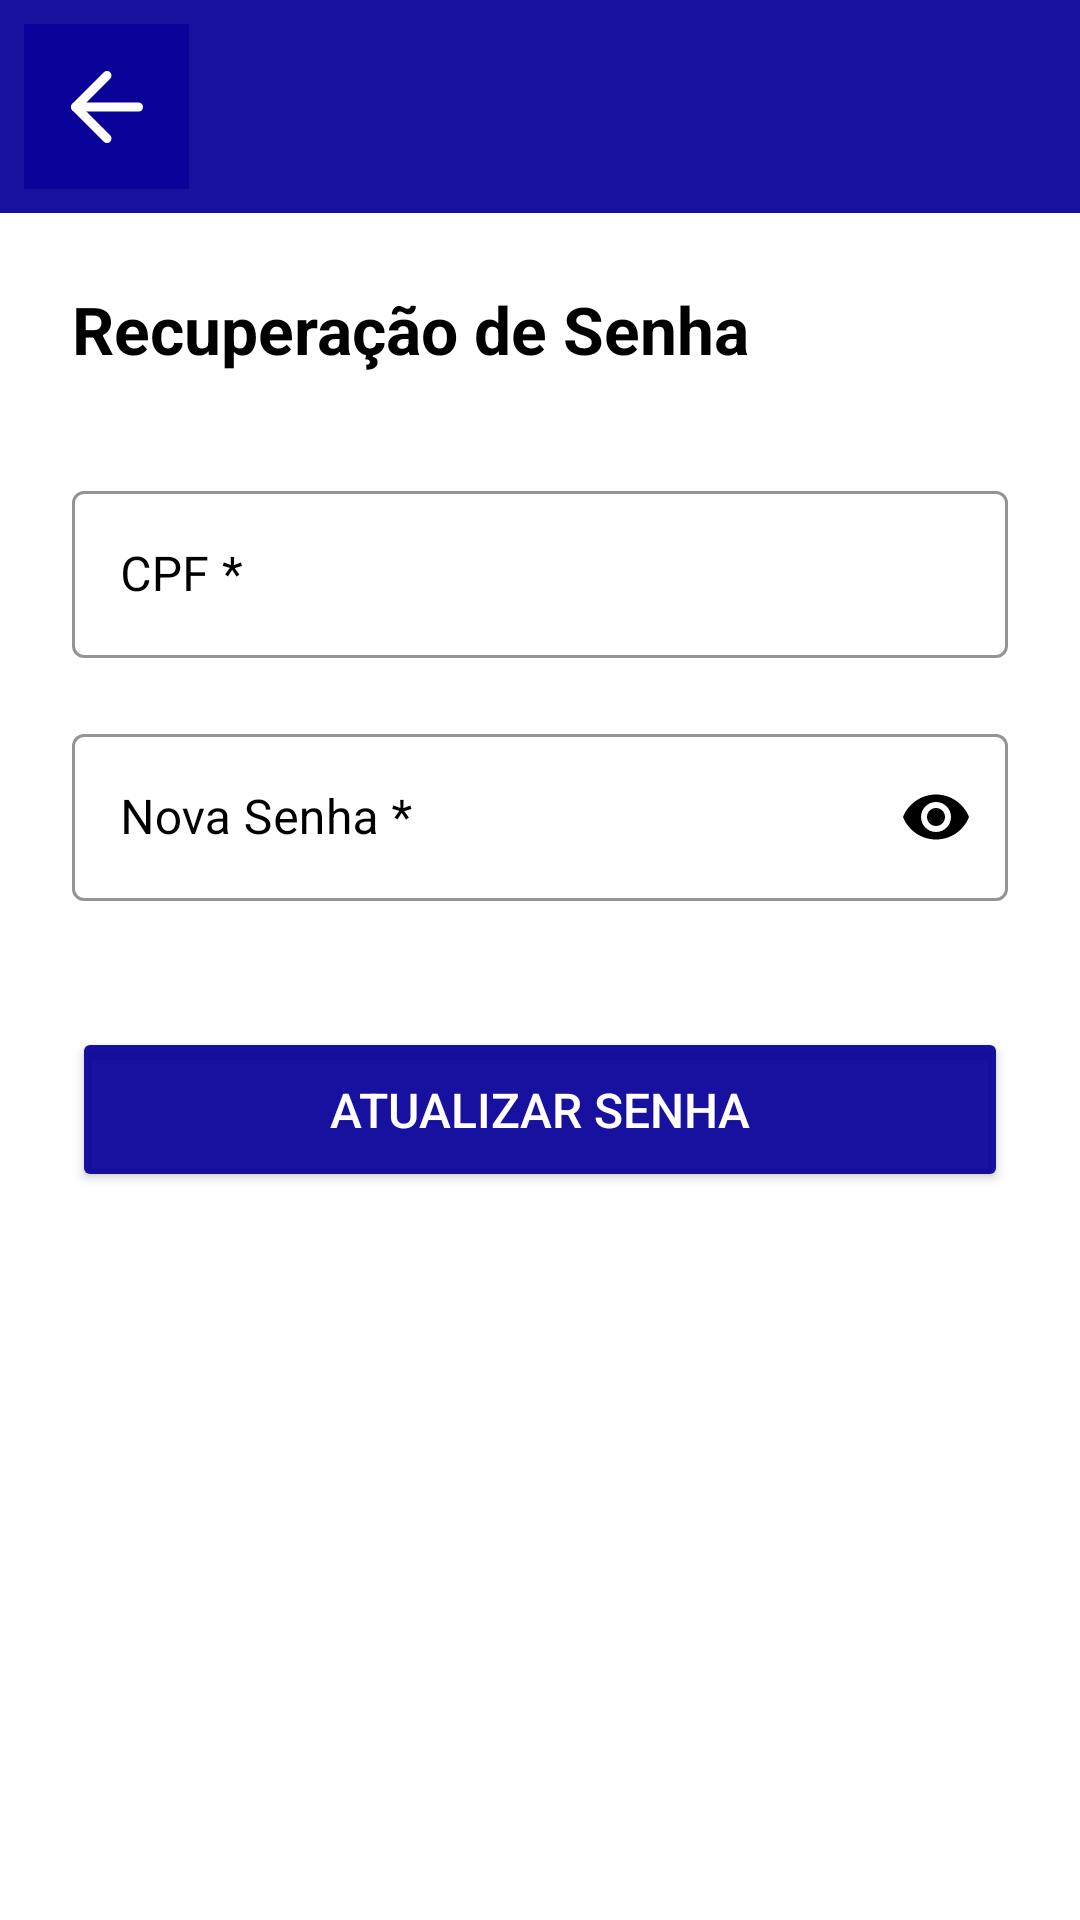

Reconstruct the res/layout file that produces this screen, plus the resources it refers to.
<!-- AndroidManifest.xml: application theme Theme.Solvae -->
<!-- res/layout/activity_recall_senha.xml -->
<?xml version="1.0" encoding="utf-8"?>
<LinearLayout xmlns:android="http://schemas.android.com/apk/res/android"
    xmlns:app="http://schemas.android.com/apk/res-auto"
    xmlns:tools="http://schemas.android.com/tools"
    android:id="@+id/main"
    android:layout_width="match_parent"
    android:layout_height="match_parent"
    tools:context=".activity.RecuperarSenhaActivity"
    android:background="@color/white"
    android:orientation="vertical">

    <LinearLayout
        android:layout_width="match_parent"
        android:layout_height="wrap_content"
        android:orientation="horizontal"
        android:background="@color/ocean"
        android:padding="8dp">

        <ImageButton
            android:id="@+id/voltar"
            android:layout_width="55dp"
            android:layout_height="55dp"
            android:layout_gravity="center"
            android:src="@drawable/arrow_left"
            android:backgroundTint="@null"
            android:background="@color/ocean" />

    </LinearLayout>

    <LinearLayout
        android:layout_width="match_parent"
        android:layout_height="wrap_content"
        android:orientation="vertical"
        android:padding="24dp">

        <TextView
            android:layout_width="match_parent"
            android:layout_height="wrap_content"
            android:text="Recuperação de Senha"
            android:textSize="22sp"
            android:textStyle="bold"
            android:textColor="@color/black"
            android:layout_marginBottom="24dp"/>

        <com.google.android.material.textfield.TextInputLayout
            android:id="@+id/tilCpfRecall"
            style="@style/Widget.MaterialComponents.TextInputLayout.OutlinedBox"
            android:layout_width="match_parent"
            android:layout_height="wrap_content"
            android:layout_marginVertical="10dp"
            app:hintTextColor="@color/black"
            android:textColorHint="@color/black"
            app:boxStrokeColor="@color/black"
            android:hint="CPF *">

            <com.google.android.material.textfield.TextInputEditText
                android:id="@+id/tietCpf"
                android:layout_width="match_parent"
                android:layout_height="wrap_content"
                android:textColor="@color/black"
                android:inputType="number"
                android:maxLength="11"
                android:importantForAutofill="no" />

        </com.google.android.material.textfield.TextInputLayout>

        <com.google.android.material.textfield.TextInputLayout
            android:id="@+id/tilSenhaRecall"
            style="@style/Widget.MaterialComponents.TextInputLayout.OutlinedBox"
            android:layout_width="match_parent"
            android:layout_height="wrap_content"
            android:layout_marginVertical="10dp"
            app:hintTextColor="@color/black"
            android:textColorHint="@color/black"
            app:boxStrokeColor="@color/black"
            app:passwordToggleEnabled="true"
            app:passwordToggleTint="@color/black"
            android:hint="Nova Senha *">

            <com.google.android.material.textfield.TextInputEditText
                android:id="@+id/tietSenhaRecall"
                android:layout_width="match_parent"
                android:layout_height="wrap_content"
                android:textColor="@color/black"
                android:inputType="textPassword"
                android:importantForAutofill="no" />

        </com.google.android.material.textfield.TextInputLayout>

        <Button
            android:id="@+id/btnAtualizarSenha"
            android:layout_width="match_parent"
            android:layout_height="55dp"
            android:layout_marginTop="32dp"
            android:text="Atualizar Senha"
            android:textSize="16sp"
            android:textColor="@color/white"
            android:backgroundTint="@color/ocean" />

    </LinearLayout>
</LinearLayout>
<!-- resources referenced by this layout -->
<resources>
  <color name="black">#FF000000</color>
  <color name="ocean">#F00A029A</color>
  <color name="white">#FFFFFFFF</color>
  <!-- drawable arrow_left (drawable) -->
  <vector xmlns:android="http://schemas.android.com/apk/res/android"
      android:width="36dp"
      android:height="36dp"
      android:viewportWidth="24"
      android:viewportHeight="24">
    <path
        android:pathData="m12,19 l-7,-7 7,-7"
        android:strokeLineJoin="round"
        android:strokeWidth="2"
        android:fillColor="#00000000"
        android:strokeColor="@color/white"
        android:strokeLineCap="round"/>
    <path
        android:pathData="M19,12H5"
        android:strokeLineJoin="round"
        android:strokeWidth="2"
        android:fillColor="@color/white"
        android:strokeColor="@color/white"
        android:strokeLineCap="round"/>
  </vector>
  <style name="Theme.Solvae" parent="Base.Theme.Solvae" />
  <style name="Base.Theme.Solvae" parent="Theme.Material3.DayNight.NoActionBar">
          
          
      </style>
</resources>
